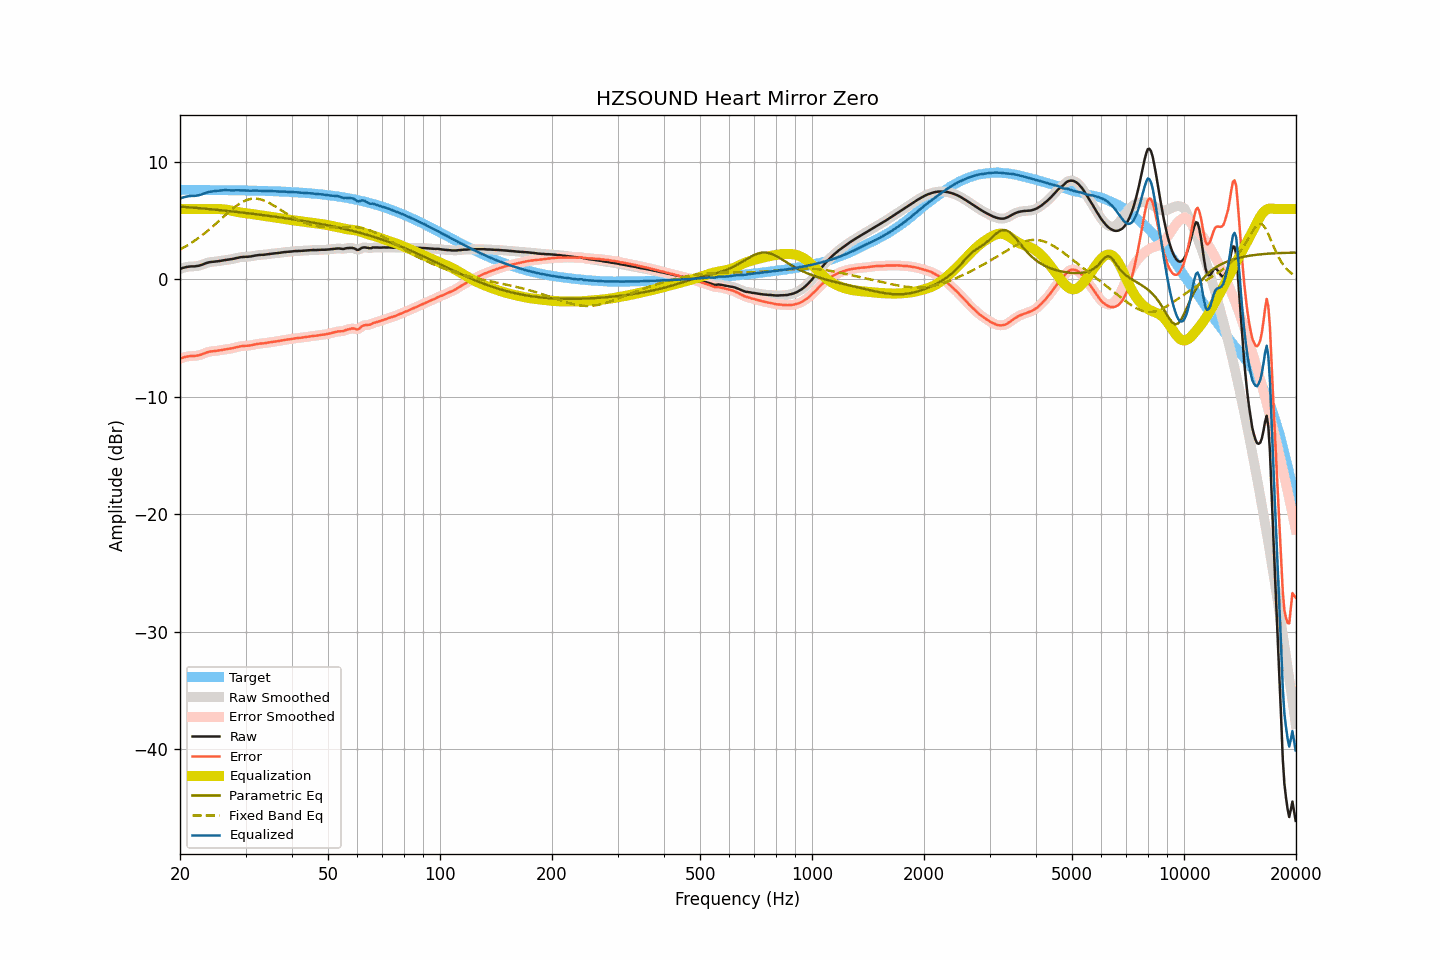

Data behind this chart, as committed beside it:
frequency, raw, smoothed, error, error_smoothed, equalization, parametric_eq, fixed_band_eq, equalized_raw, equalized_smoothed, target
20.00, 0.89, 0.89, -6.74, -6.75, 6.00, 6.21, 2.55, 6.89, 6.89, 7.64
20.20, 0.94, 0.95, -6.69, -6.69, 6.00, 6.20, 2.63, 6.94, 6.95, 7.64
20.40, 0.99, 0.99, -6.64, -6.64, 6.00, 6.19, 2.70, 6.99, 6.99, 7.64
20.61, 1.03, 1.03, -6.60, -6.60, 6.00, 6.18, 2.78, 7.03, 7.03, 7.64
20.81, 1.06, 1.06, -6.57, -6.57, 6.00, 6.17, 2.86, 7.06, 7.06, 7.64
21.02, 1.08, 1.09, -6.55, -6.55, 6.00, 6.16, 2.94, 7.08, 7.09, 7.64
21.23, 1.10, 1.10, -6.53, -6.53, 6.00, 6.15, 3.03, 7.10, 7.10, 7.63
21.44, 1.11, 1.11, -6.52, -6.52, 6.00, 6.14, 3.11, 7.11, 7.11, 7.63
21.66, 1.11, 1.11, -6.52, -6.52, 6.00, 6.12, 3.20, 7.11, 7.11, 7.63
21.87, 1.11, 1.12, -6.52, -6.51, 6.00, 6.11, 3.30, 7.11, 7.12, 7.63
22.09, 1.13, 1.13, -6.50, -6.50, 6.00, 6.10, 3.39, 7.13, 7.13, 7.63
22.31, 1.15, 1.15, -6.48, -6.48, 6.00, 6.09, 3.49, 7.15, 7.15, 7.63
22.54, 1.18, 1.19, -6.45, -6.44, 6.00, 6.08, 3.59, 7.18, 7.19, 7.63
22.76, 1.22, 1.22, -6.40, -6.40, 6.00, 6.06, 3.69, 7.22, 7.22, 7.63
22.99, 1.27, 1.27, -6.35, -6.35, 6.00, 6.05, 3.79, 7.27, 7.27, 7.63
23.22, 1.32, 1.33, -6.30, -6.30, 6.00, 6.04, 3.90, 7.32, 7.33, 7.63
23.45, 1.38, 1.38, -6.24, -6.25, 6.00, 6.03, 4.01, 7.38, 7.38, 7.63
23.69, 1.42, 1.42, -6.20, -6.20, 6.00, 6.01, 4.12, 7.42, 7.42, 7.62
23.92, 1.46, 1.46, -6.16, -6.16, 6.00, 6.00, 4.24, 7.46, 7.46, 7.62
24.16, 1.48, 1.48, -6.14, -6.14, 6.00, 5.99, 4.35, 7.48, 7.48, 7.62
24.40, 1.50, 1.50, -6.12, -6.12, 6.00, 5.97, 4.47, 7.51, 7.50, 7.62
24.65, 1.51, 1.52, -6.11, -6.10, 6.00, 5.96, 4.59, 7.52, 7.52, 7.62
24.89, 1.53, 1.53, -6.08, -6.09, 6.00, 5.95, 4.71, 7.54, 7.53, 7.62
25.14, 1.54, 1.55, -6.07, -6.07, 6.00, 5.93, 4.84, 7.55, 7.55, 7.62
25.39, 1.56, 1.56, -6.05, -6.05, 6.00, 5.92, 4.96, 7.56, 7.56, 7.62
25.65, 1.58, 1.58, -6.03, -6.03, 6.00, 5.91, 5.08, 7.58, 7.58, 7.61
25.91, 1.60, 1.61, -6.01, -6.00, 5.99, 5.89, 5.21, 7.59, 7.60, 7.61
26.16, 1.63, 1.63, -5.98, -5.98, 5.98, 5.88, 5.33, 7.61, 7.61, 7.61
26.43, 1.65, 1.65, -5.96, -5.96, 5.96, 5.86, 5.46, 7.62, 7.61, 7.61
26.69, 1.66, 1.67, -5.94, -5.94, 5.95, 5.85, 5.58, 7.61, 7.61, 7.61
26.96, 1.68, 1.68, -5.92, -5.92, 5.92, 5.83, 5.70, 7.61, 7.61, 7.61
27.23, 1.70, 1.70, -5.90, -5.90, 5.90, 5.82, 5.82, 7.60, 7.60, 7.60
27.50, 1.72, 1.73, -5.88, -5.88, 5.87, 5.81, 5.94, 7.59, 7.60, 7.60
27.77, 1.75, 1.76, -5.85, -5.84, 5.84, 5.79, 6.05, 7.59, 7.59, 7.60
28.05, 1.79, 1.79, -5.80, -5.81, 5.81, 5.77, 6.16, 7.60, 7.60, 7.60
28.33, 1.82, 1.82, -5.77, -5.77, 5.78, 5.76, 6.26, 7.60, 7.60, 7.60
28.62, 1.85, 1.86, -5.74, -5.74, 5.75, 5.74, 6.36, 7.60, 7.60, 7.59
28.90, 1.88, 1.88, -5.71, -5.71, 5.72, 5.73, 6.45, 7.60, 7.60, 7.59
29.19, 1.90, 1.90, -5.69, -5.69, 5.70, 5.71, 6.54, 7.60, 7.60, 7.59
29.48, 1.91, 1.92, -5.67, -5.67, 5.68, 5.70, 6.61, 7.59, 7.60, 7.59
29.78, 1.92, 1.92, -5.66, -5.66, 5.66, 5.68, 6.68, 7.59, 7.59, 7.58
30.08, 1.93, 1.93, -5.65, -5.65, 5.65, 5.67, 6.74, 7.58, 7.58, 7.58
30.38, 1.93, 1.94, -5.65, -5.64, 5.63, 5.65, 6.79, 7.57, 7.57, 7.58
30.68, 1.95, 1.95, -5.62, -5.63, 5.62, 5.63, 6.83, 7.57, 7.57, 7.58
30.99, 1.96, 1.97, -5.61, -5.61, 5.60, 5.62, 6.86, 7.56, 7.56, 7.57
31.30, 1.99, 1.99, -5.58, -5.58, 5.57, 5.60, 6.88, 7.57, 7.57, 7.57
31.61, 2.01, 2.02, -5.55, -5.55, 5.55, 5.58, 6.89, 7.57, 7.57, 7.57
31.93, 2.04, 2.04, -5.52, -5.52, 5.53, 5.57, 6.89, 7.57, 7.57, 7.56
32.24, 2.06, 2.06, -5.50, -5.50, 5.51, 5.55, 6.88, 7.57, 7.57, 7.56
32.57, 2.08, 2.08, -5.47, -5.47, 5.49, 5.53, 6.85, 7.57, 7.57, 7.56
32.89, 2.09, 2.09, -5.46, -5.46, 5.47, 5.51, 6.83, 7.56, 7.56, 7.55
33.22, 2.10, 2.10, -5.45, -5.45, 5.45, 5.50, 6.78, 7.55, 7.55, 7.55
33.55, 2.10, 2.11, -5.44, -5.44, 5.43, 5.48, 6.74, 7.53, 7.54, 7.55
33.89, 2.12, 2.12, -5.42, -5.42, 5.41, 5.46, 6.68, 7.53, 7.53, 7.54
34.23, 2.14, 2.14, -5.39, -5.40, 5.39, 5.44, 6.62, 7.53, 7.53, 7.54
34.57, 2.16, 2.16, -5.37, -5.37, 5.37, 5.42, 6.56, 7.54, 7.54, 7.53
34.92, 2.18, 2.18, -5.35, -5.34, 5.35, 5.41, 6.48, 7.54, 7.54, 7.53
35.27, 2.20, 2.20, -5.32, -5.32, 5.33, 5.39, 6.41, 7.53, 7.53, 7.52
35.62, 2.21, 2.21, -5.31, -5.31, 5.31, 5.37, 6.33, 7.52, 7.52, 7.52
35.97, 2.22, 2.22, -5.29, -5.29, 5.29, 5.35, 6.24, 7.51, 7.51, 7.51
... 635 more rows
